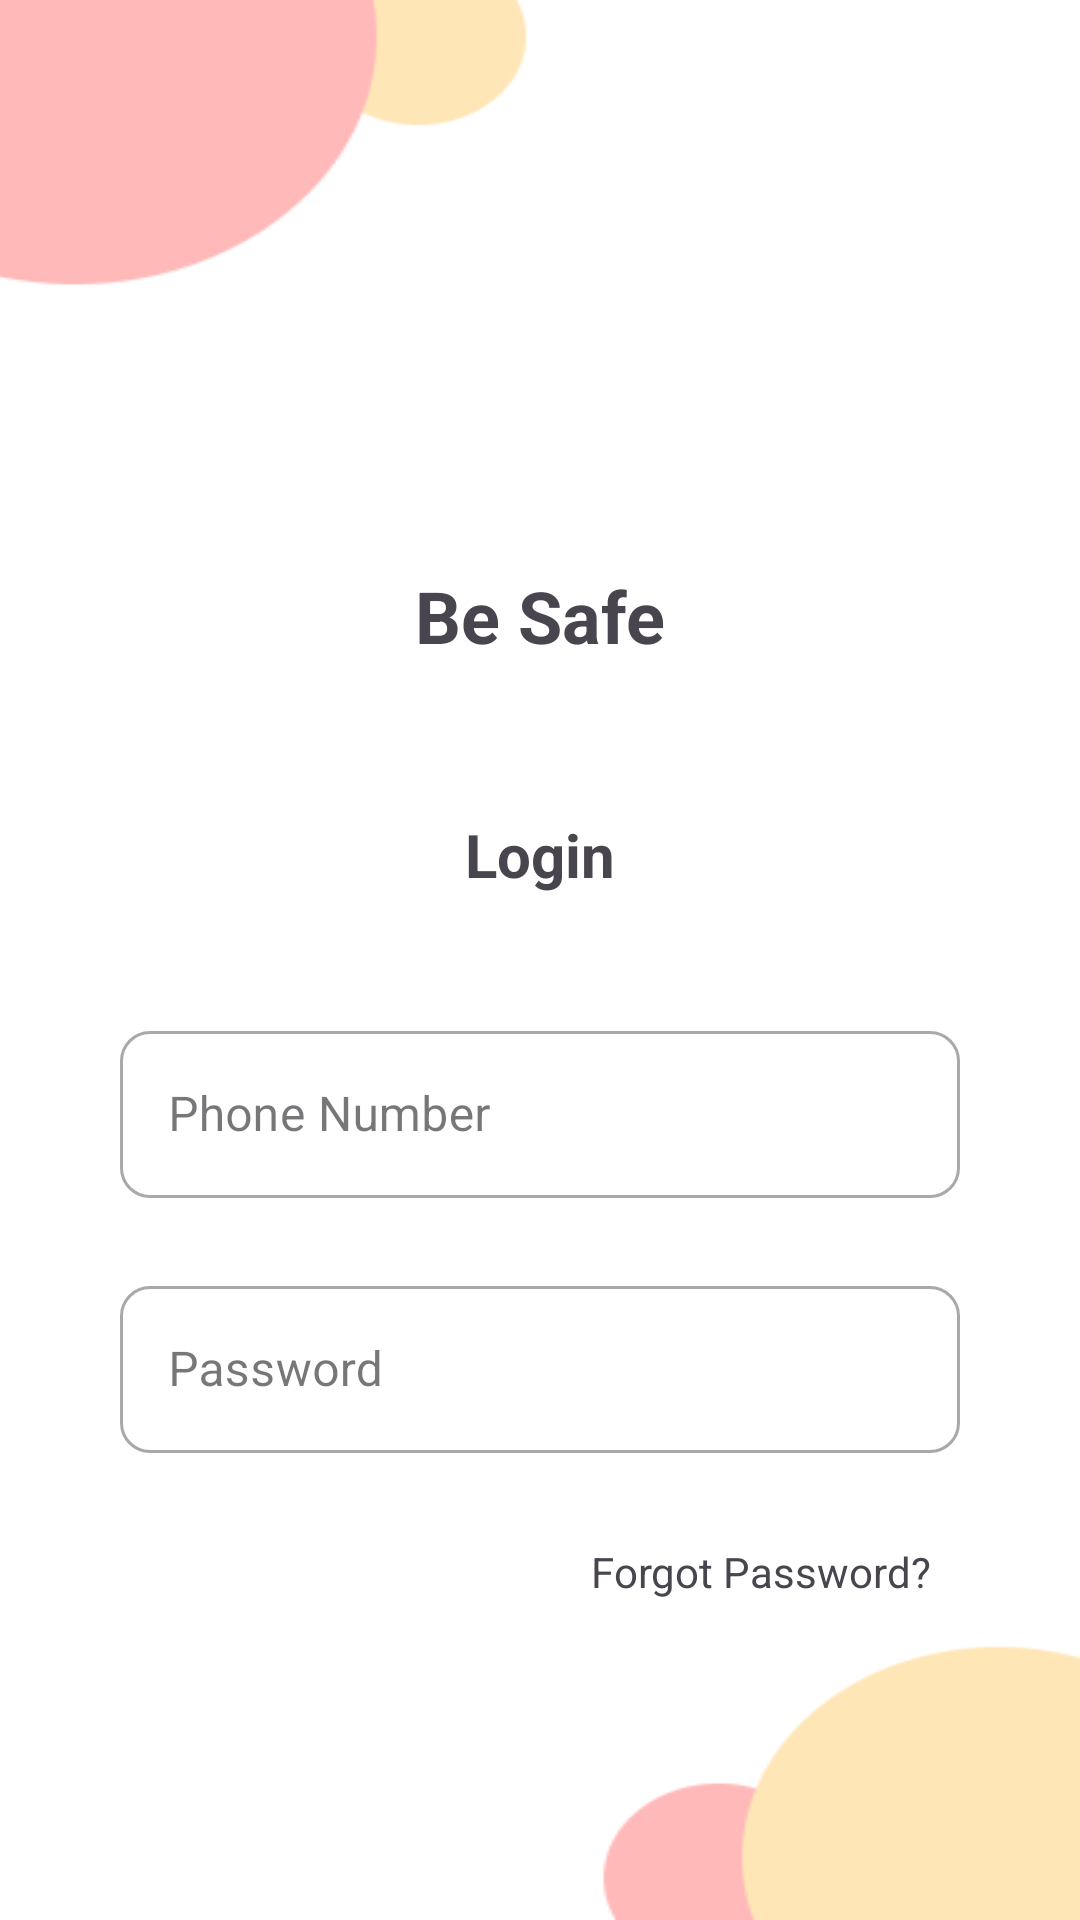

Reconstruct the res/layout file that produces this screen, plus the resources it refers to.
<!-- AndroidManifest.xml: application theme Theme.BeSafeApp -->
<!-- res/layout/activity_login.xml -->
<?xml version="1.0" encoding="utf-8"?>
<LinearLayout xmlns:android="http://schemas.android.com/apk/res/android"
    xmlns:app="http://schemas.android.com/apk/res-auto"
    xmlns:tools="http://schemas.android.com/tools"
    android:layout_width="match_parent"
    android:layout_height="match_parent"
    android:background="@drawable/login_bg"
    android:padding="40dp"
    tools:context=".Login">

    <LinearLayout
        android:layout_width="match_parent"
        android:layout_height="match_parent"
        android:orientation="vertical">

        <Space
            android:layout_width="match_parent"
            android:layout_height="149dp" />

        <TextView
            android:id="@+id/textView"
            android:layout_width="match_parent"
            android:layout_height="wrap_content"
            android:textSize="24dp"
            android:textAlignment="center"
            android:textStyle="bold"
            android:text="Be Safe" />

        <Space
            android:layout_width="match_parent"
            android:layout_height="50dp" />

        <TextView
            android:id="@+id/textView4"
            android:layout_width="match_parent"
            android:layout_height="wrap_content"
            android:textAlignment="center"
            android:textSize="20dp"
            android:textStyle="bold"
            android:text="Login" />


        <Space
            android:layout_width="match_parent"
            android:layout_height="40dp" />

        <Space
            android:layout_width="match_parent"
            android:layout_height="wrap_content" />


        <com.google.android.material.textfield.TextInputLayout
            android:id="@+id/outlinedTextField2"
            android:layout_width="match_parent"
            android:layout_height="wrap_content"
            android:hint="Phone Number"
            app:boxCornerRadiusBottomEnd="10dp"
            app:boxCornerRadiusBottomStart="10dp"
            app:boxCornerRadiusTopEnd="10dp"
            app:boxCornerRadiusTopStart="10dp"
            style="@style/Widget.MaterialComponents.TextInputLayout.OutlinedBox">

            <com.google.android.material.textfield.TextInputEditText
                android:layout_width="match_parent"
                android:layout_height="wrap_content"
                android:inputType="phone"
                android:id="@+id/phonenoEditText"
                />

        </com.google.android.material.textfield.TextInputLayout>

        <Space
            android:layout_width="match_parent"
            android:layout_height="24dp" />


        <com.google.android.material.textfield.TextInputLayout
            android:id="@+id/outlinedTextField3"
            android:layout_width="match_parent"
            android:layout_height="wrap_content"
            android:hint="Password"
            app:boxCornerRadiusBottomEnd="10dp"
            app:boxCornerRadiusBottomStart="10dp"
            app:boxCornerRadiusTopEnd="10dp"
            app:boxCornerRadiusTopStart="10dp"
            style="@style/Widget.MaterialComponents.TextInputLayout.OutlinedBox">

            <com.google.android.material.textfield.TextInputEditText
                android:layout_width="match_parent"
                android:layout_height="wrap_content"
                android:id="@+id/passwordEditText"
                android:inputType="textPassword"
                />

        </com.google.android.material.textfield.TextInputLayout>

        <Space
            android:layout_width="match_parent"
            android:layout_height="20dp" />

        <TextView
            android:id="@+id/textView10"
            android:layout_width="match_parent"
            android:layout_height="wrap_content"
            android:textAlignment="textEnd"
            android:padding="10dp"
            android:text="Forgot Password?" />

        <Space
            android:layout_width="match_parent"
            android:layout_height="48dp" />

        <Button
            android:id="@+id/login"
            android:layout_width="match_parent"
            android:layout_height="wrap_content"
            android:backgroundTint="@color/pink"
            android:textColor="@color/black"
            android:text="Login" />
    </LinearLayout>
</LinearLayout>
<!-- resources referenced by this layout -->
<resources>
  <color name="black">#FF000000</color>
  <color name="pink">#FFB9B9</color>
  <!-- drawable login_bg: png bitmap (drawable, 5308 bytes) -->
  <style name="Theme.BeSafeApp" parent="Base.Theme.BeSafeApp" />
  <style name="Base.Theme.BeSafeApp" parent="Theme.Material3.DayNight.NoActionBar">
          
          
      </style>
</resources>
